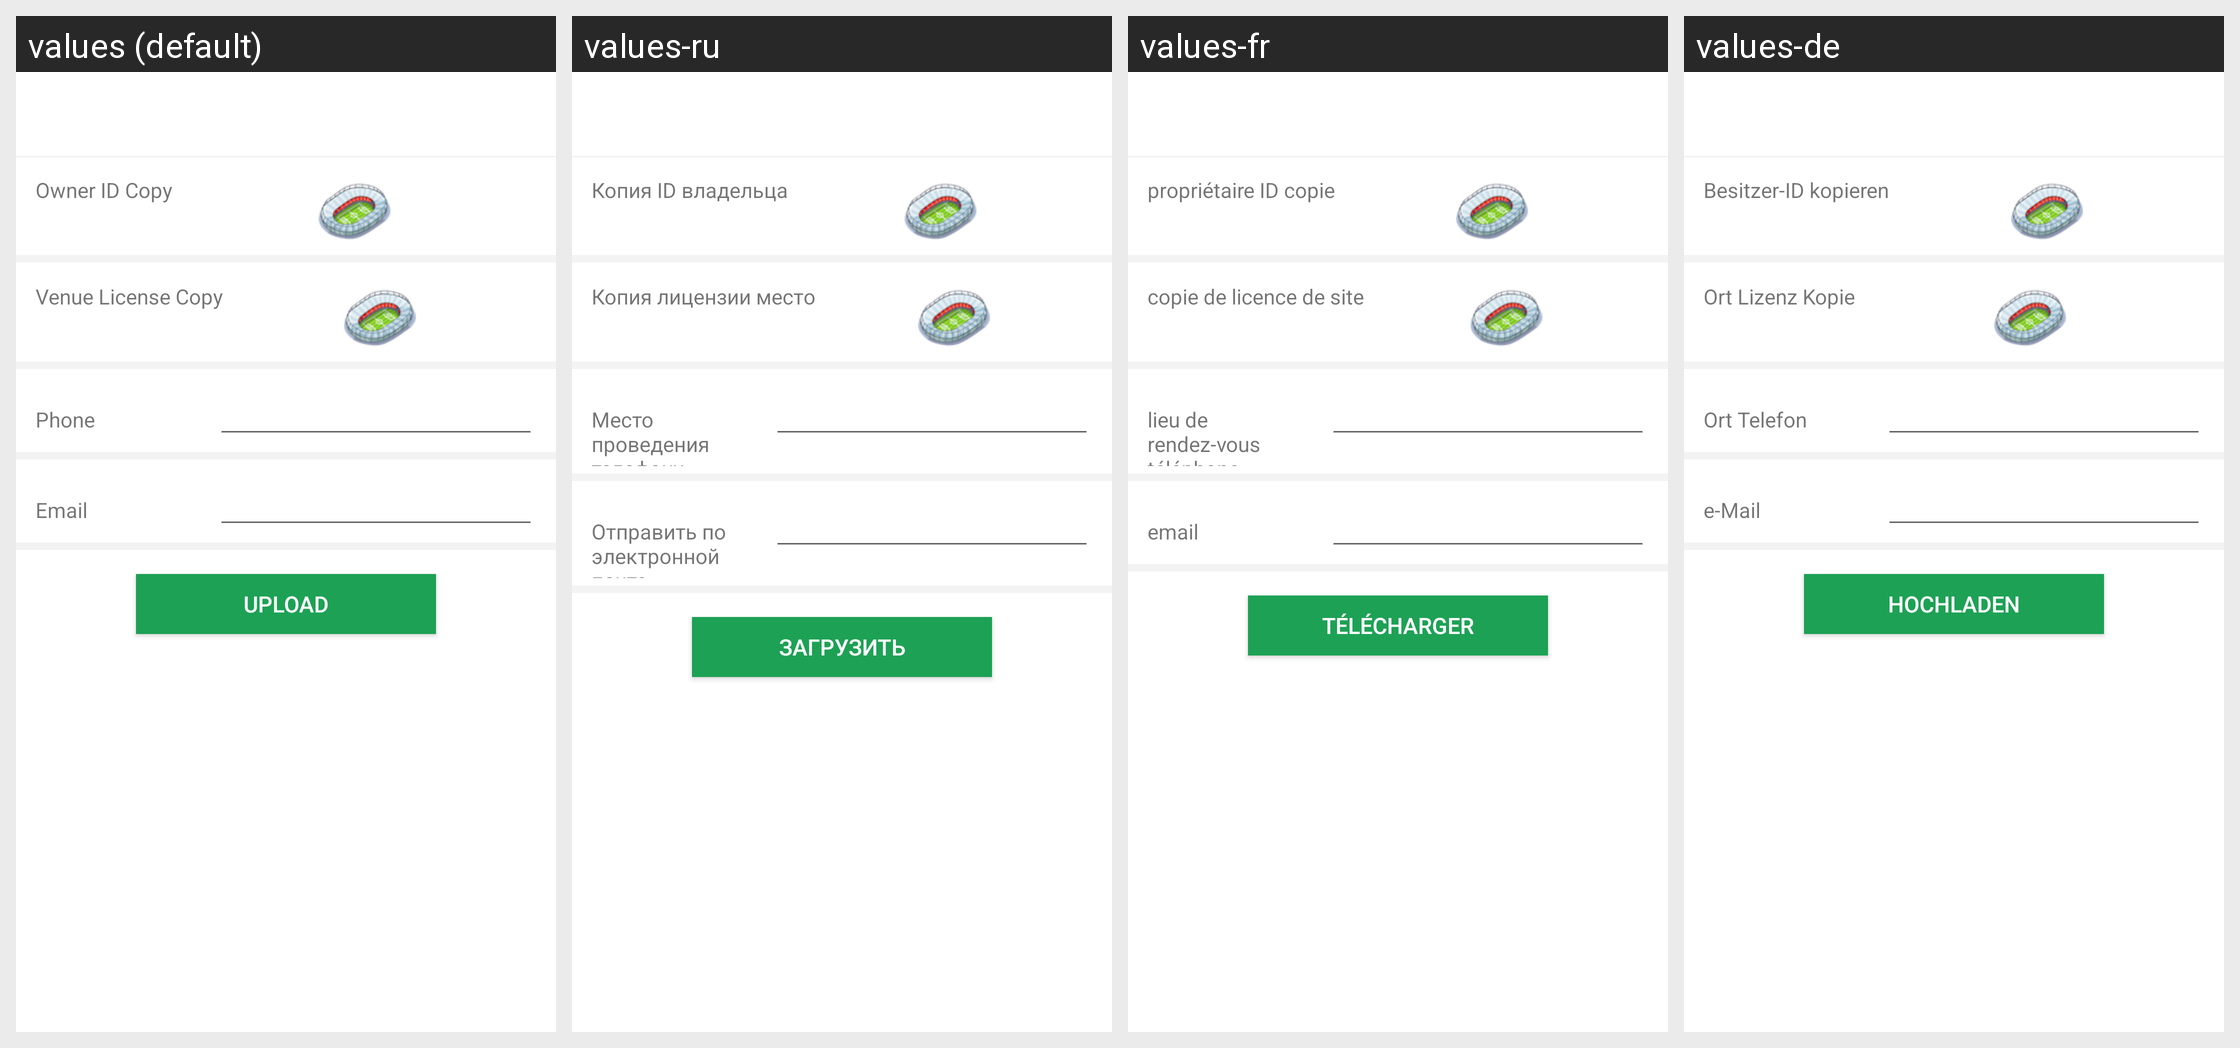

The same Android screen rendered under several of its app's locales, left to right. List the strings drawn on it with the default value and each locale's translation.
Android screen res/layout/ome_activity_venue_owner_upload_info.xml rendered under 4 locales, left to right: values (default), values-ru, values-fr, values-de. Device: Nexus 5 (rendered at 1080×1920; each locale shown at half size, 540×960, under a caption strip naming it); theme Theme.Playround.Base.
Other locales in the repository, not shown: values-es, values-id, values-in, values-nl, values-pt, values-pt-rBR, values-zh, values-zh-rHK, values-zh-rTW.
Strings drawn on this screen, with the default value and each locale's value (text and hints the layout hard-codes, and strings that could not be matched under every locale, appear in the picture but are not listed):

OMEPARSEVENUEOWNERIDCOPY
  values: Owner ID Copy
  values-ru: Копия ID владельца
  values-fr: propriétaire ID copie
  values-de: Besitzer-ID kopieren

OMEPARSEVENUEOWNERLICENSECOPY
  values: Venue License Copy
  values-ru: Копия лицензии место
  values-fr: copie de licence de site
  values-de: Ort Lizenz Kopie

OMEPARSEMEMYVENUEPHONE
  values: Phone
  values-ru: Место проведения телефону
  values-fr: lieu de rendez-vous téléphone
  values-de: Ort Telefon

OMEPARSEVENUEOWNERCONTACTEMAIL
  values: Email
  values-ru: Отправить по электронной почте
  values-fr: email
  values-de: e-Mail

OMEPARSEMEMYVENUESUBMIT
  values: Upload
  values-ru: Загрузить
  values-fr: Télécharger
  values-de: hochladen
